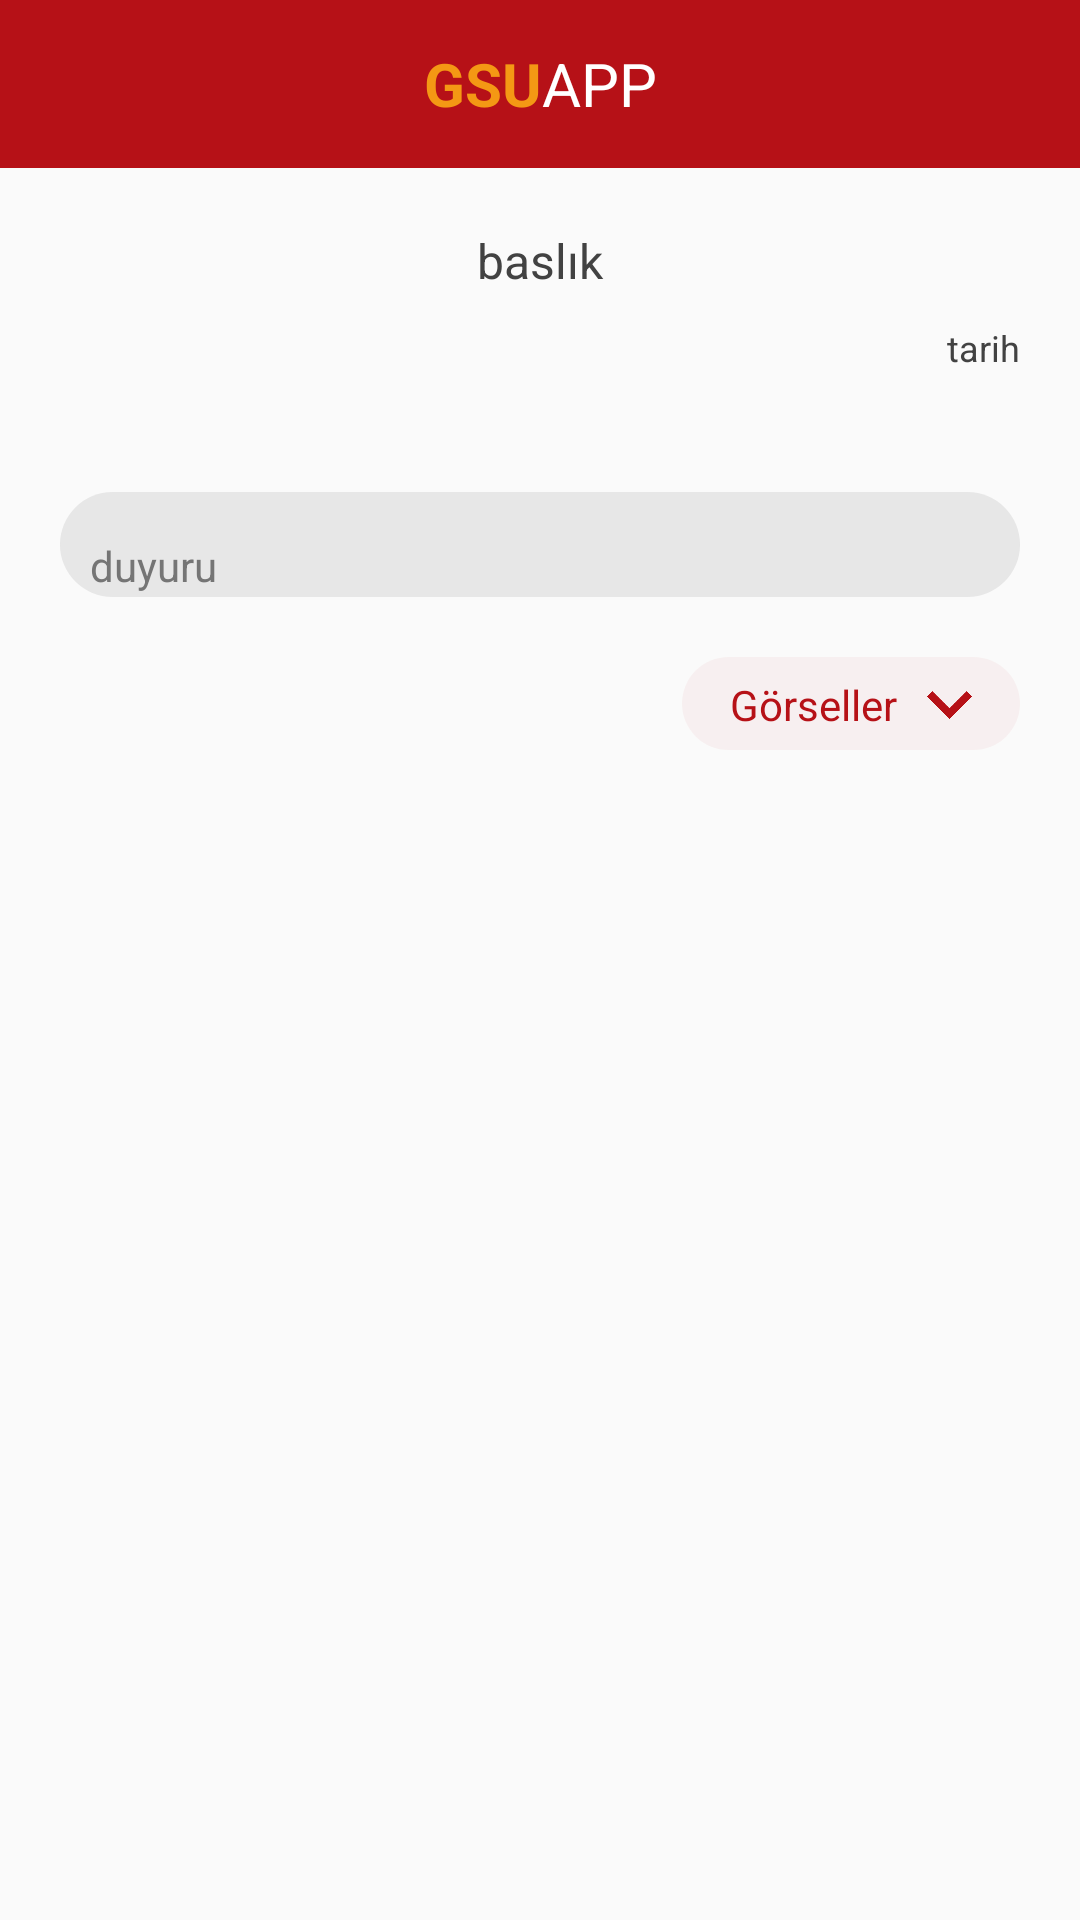

Write the Android layout XML for this screen, with the resource values it uses.
<!-- AndroidManifest.xml: application theme AppTheme -->
<!-- res/layout/activity_duyuru_detay.xml -->
<?xml version="1.0" encoding="utf-8"?>
<RelativeLayout xmlns:android="http://schemas.android.com/apk/res/android"
    xmlns:tools="http://schemas.android.com/tools"
    xmlns:app="http://schemas.android.com/apk/res-auto"
    xmlns:custom="http://schemas.android.com/apk/res-auto"
    xmlns:attrs="http://schemas.android.com/apk/res-auto"
    android:id="@+id/activity_duyuru_detay"
    android:background="@drawable/arka"
    android:layout_width="match_parent"
    android:layout_height="match_parent"

    tools:context="com.stork.root.gs.Duyurular.DuyuruDetayActivity"
    android:scrollbars="vertical">


    <android.support.v7.widget.Toolbar
        android:id="@+id/toolbar"
        android:layout_width="match_parent"
        android:layout_height="wrap_content"
        app:theme="@style/ToolbarStyle"
        app:titleTextColor="@android:color/white"
        android:background="?attr/colorPrimary">


        <TextView
            android:layout_width="wrap_content"
            android:layout_height="wrap_content"
            android:text="GSU"
            android:textStyle="bold"
            android:textColor="#f49814"
            android:textSize="20dp"
            android:layout_gravity="center"
            android:id="@+id/toolbar_title" />
        <TextView
            android:layout_width="wrap_content"
            android:layout_height="wrap_content"
            android:text="APP"
            android:textColor="@android:color/white"
            android:textSize="20dp"
            android:layout_gravity="center"
            android:id="@+id/toolbar_title1" />


    </android.support.v7.widget.Toolbar>


    <ScrollView android:id="@+id/ScrollView01"
        android:layout_width="fill_parent"
        android:layout_height="fill_parent"
        xmlns:android="http://schemas.android.com/apk/res/android"
        android:layout_below="@+id/toolbar">

        <LinearLayout
            android:layout_width="match_parent"
            android:layout_height="wrap_content"
            android:orientation="vertical"
            >
                <LinearLayout
                    android:layout_width="match_parent"
                    android:layout_height="wrap_content"
                    android:orientation="vertical" />
            <TextView
                android:layout_width="match_parent"
                android:layout_height="wrap_content"
                android:id="@+id/tvTitleDetay"
                android:textColor="@color/background1"
                android:gravity="center"
                android:layout_marginTop="20dp"
                android:layout_marginBottom="10dp"
                android:layout_marginLeft="10dp"
                android:layout_marginRight="10dp"
                android:textSize="16dp"
                android:text="baslık"
                />
            <TextView
                android:id="@+id/tvDateDetay"
                android:layout_width="match_parent"
                android:layout_height="wrap_content"
                android:gravity="right"
                android:text="tarih"
                android:textColor="@color/background1"
                android:layout_marginBottom="20dp"
                android:layout_marginRight="20dp"
                android:textSize="12dp"

                />


            <TextView
                android:layout_width="match_parent"
                android:layout_height="wrap_content"
                android:id="@+id/tvDuyuruDetay"
                android:layout_margin="20dp"
                android:paddingTop="15dp"
                android:paddingLeft="10dp"
                android:paddingRight="10dp"
                android:textColor="@color/background2"
                android:text="duyuru"
                android:background="@drawable/rounded_corner"
                android:textSize="14dp"
                />

            <LinearLayout
                android:layout_width="match_parent"
                android:layout_height="wrap_content"
                android:orientation="horizontal"
                android:id="@+id/llMarginli"
                android:layout_marginBottom="30dp"
                android:layout_marginRight="20dp"
                android:gravity="right">
                <LinearLayout
                    android:layout_width="wrap_content"
                    android:layout_height="match_parent"
                    android:orientation="horizontal"
                    android:background="@drawable/rounded_corner2"
                    android:onClick="imageShowSlider"
                    android:id="@+id/imageShowSlider"
                    android:gravity="right">

                    <TextView
                        android:layout_width="wrap_content"
                        android:layout_height="wrap_content"
                        android:text="Görseller"
                        android:paddingRight="10dp"
                        android:paddingLeft="15dp"
                        android:textColor="@color/colorPrimary"
                        android:layout_gravity="center"/>
                    <ImageView
                        android:layout_width="30dp"
                        android:layout_height="30dp"
                        android:paddingRight="15dp"
                        android:src="@drawable/dropdownbutton"
                        android:scaleType="fitCenter"
                        android:id="@+id/updownBtnImg"
                        />
                </LinearLayout>


            </LinearLayout>

            <LinearLayout
                android:layout_width="match_parent"
                android:layout_height="match_parent"
                android:orientation="vertical"
                android:id="@+id/allimageLayout"
                android:visibility="gone">

                <view
                    android:layout_width="match_parent"
                    android:layout_height="wrap_content"
                    android:adjustViewBounds="true"
                    android:id="@+id/imagesliderViewPager"
                    class="com.stork.root.gs.Duyurular.WrapContentHeightViewPager"
                    android:layout_marginTop="20dp"
                    android:layout_marginBottom="10dp"
                    android:layout_marginLeft="10dp"
                    android:layout_marginRight="10dp"
                    />


                <com.rd.PageIndicatorView
                    android:id="@+id/pageIndicatorView"
                    android:layout_width="wrap_content"
                    android:layout_height="wrap_content"
                    attrs:piv_viewPager="@id/imagesliderViewPager"
                    attrs:piv_animationType="thinWorm"
                    attrs:piv_interactiveAnimation="true"
                    attrs:piv_dynamicCount="true"
                    app:piv_radius="5dp"
                    android:layout_gravity="center"
                    android:layout_alignParentBottom="true"
                    android:layout_centerHorizontal="true"
                    android:paddingBottom="20dp"
                    />


            </LinearLayout>



        </LinearLayout>
    </ScrollView>
</RelativeLayout>
<!-- resources referenced by this layout -->
<resources>
  <color name="background1">#424242</color>
  <color name="background2">#757575</color>
  <color name="colorPrimary">#b61117</color>
  <!-- drawable dropdownbutton: png bitmap (drawable, 1181 bytes) -->
  <!-- drawable rounded_corner (drawable) -->
  <?xml version="1.0" encoding="utf-8"?>
  <shape xmlns:android="http://schemas.android.com/apk/res/android" >
  
  
      <solid android:color="#20616161" />
  
      <padding
          android:left="1dp"
          android:right="1dp"
          android:top="1dp"
          android:bottom="1dp"/>
  
      <corners android:radius="20dp" />
  </shape>
  <!-- drawable rounded_corner2 (drawable) -->
  <?xml version="1.0" encoding="utf-8"?>
  <shape xmlns:android="http://schemas.android.com/apk/res/android" >
  
  
      <solid android:color="#0bb61117" />
  
      <padding
          android:left="1dp"
          android:right="1dp"
          android:top="1dp" />
  
      <corners android:radius="30dp" />
  </shape>
  <style name="ToolbarStyle" parent="@style/ThemeOverlay.AppCompat.ActionBar">
          
          <item name="colorControlNormal">#fff</item>
      </style>
  <style name="AppTheme" parent="Theme.AppCompat.Light.NoActionBar">
  
          
          <item name="colorPrimary">@color/colorPrimary</item>
          <item name="colorPrimaryDark">@color/colorPrimaryDark</item>
          <item name="colorAccent">@color/colorAccent</item>
  
  
      </style>
  <color name="colorPrimaryDark">#b61117</color>
  <color name="colorAccent">#b61117</color>
</resources>
